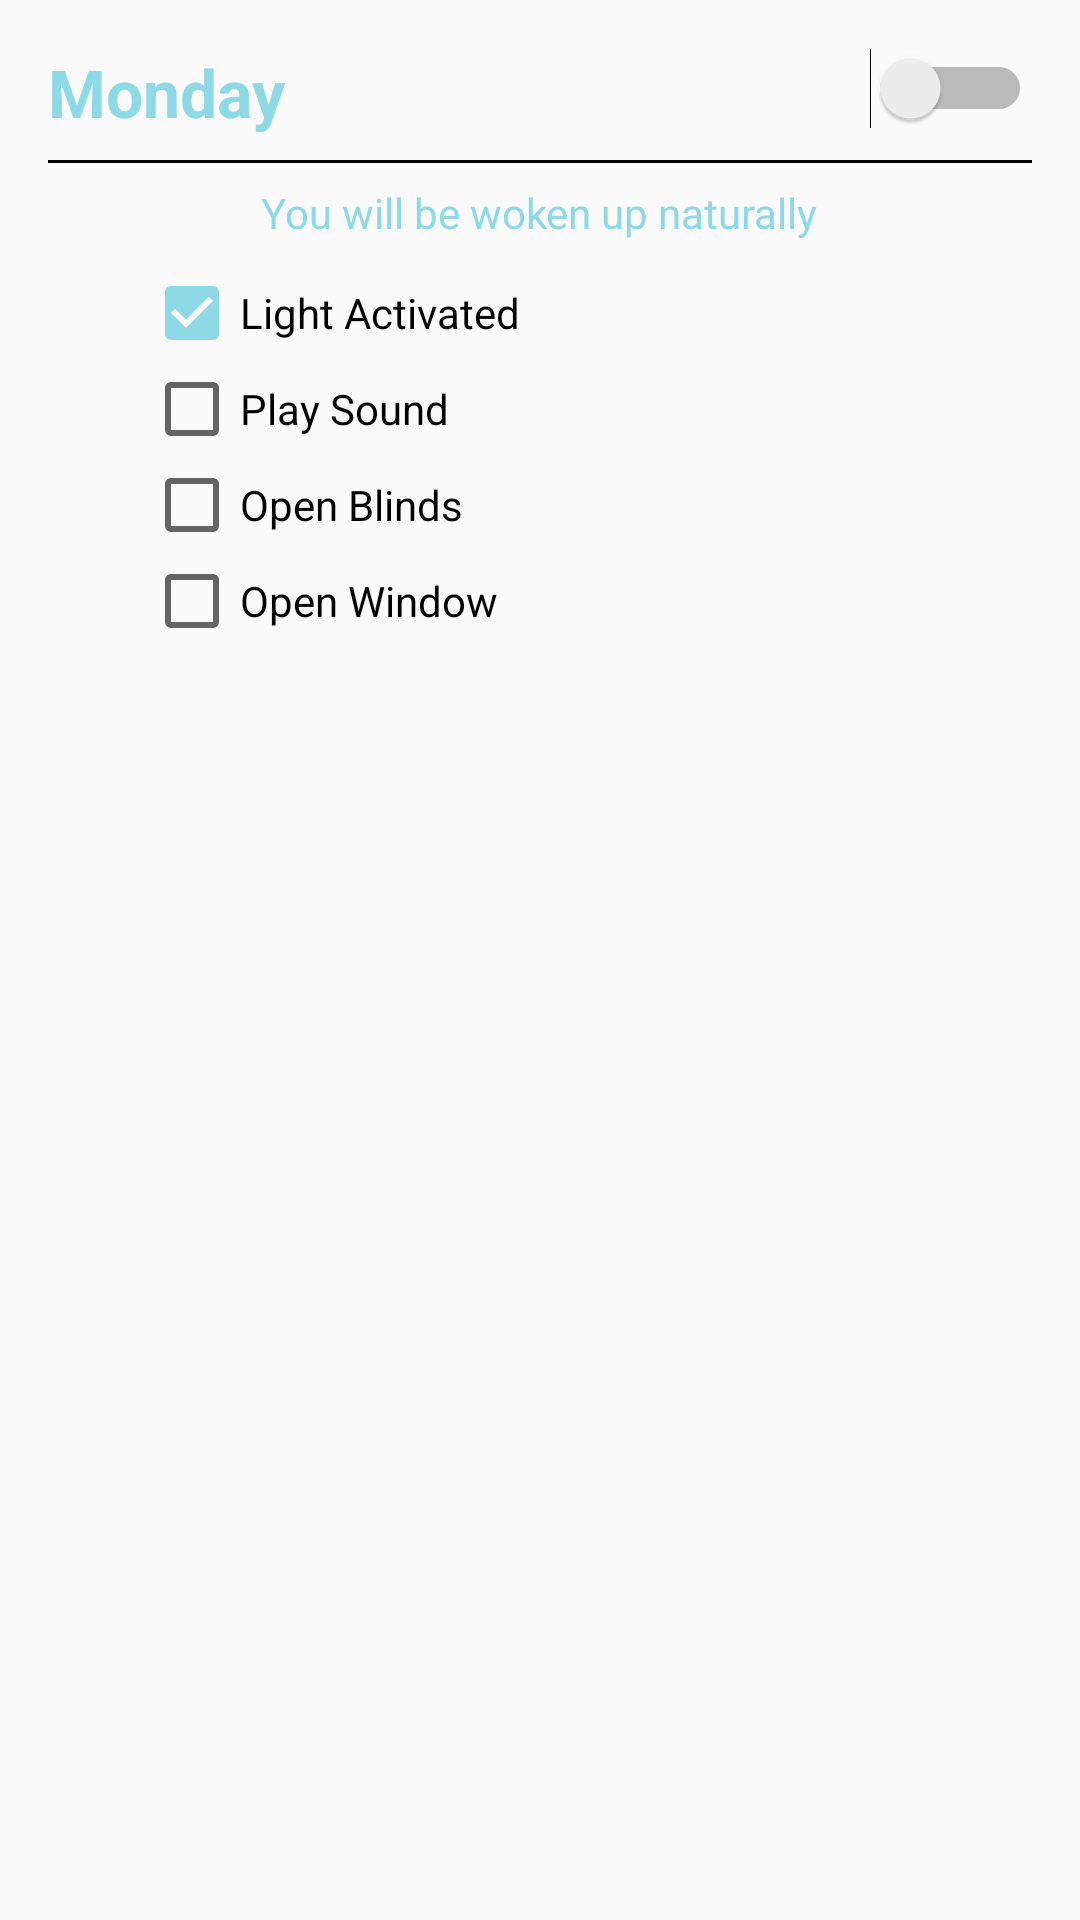

Layout XML and referenced resources for this Android screen:
<!-- AndroidManifest.xml: application theme ConfigTheme -->
<!-- res/layout/fragment_day.xml -->
<?xml version="1.0" encoding="utf-8"?>
<RelativeLayout
    xmlns:android="http://schemas.android.com/apk/res/android"
    xmlns:tools="http://schemas.android.com/tools"
    android:layout_width="match_parent"
    android:layout_height="match_parent"
    tools:context=".day"
    android:padding="16dp">

        <RelativeLayout
            android:id="@+id/title"
            android:layout_width="wrap_content"
            android:layout_height="wrap_content"
            android:orientation="horizontal"
            android:paddingBottom="8dp">

            <android.support.v7.widget.AppCompatTextView
                android:id="@+id/text_day"
                android:layout_width="wrap_content"
                android:layout_height="wrap_content"
                android:text="Monday"
                android:textAppearance="@style/TextAppearance.AppCompat.Large"
                android:layout_alignParentStart="true"
                android:textStyle="bold"/>

            <Switch
                android:id="@+id/switch_enabled"
                android:layout_width="wrap_content"
                android:layout_height="wrap_content"
                android:layout_alignParentEnd="true" />

        </RelativeLayout>

        <View
            android:id="@+id/line"
            android:layout_below="@+id/title"
            android:layout_width="match_parent"
            android:layout_height="1dp"
            android:background="@android:color/black" />

        <TextView
            android:id="@+id/text_wakeup"
            android:layout_width="wrap_content"
            android:layout_height="wrap_content"
            android:layout_below="@+id/title"
            android:layout_centerHorizontal="true"
            android:padding="8dp"
            android:text="You will be woken up naturally"
            android:textAppearance="@style/TextAppearance.AppCompat.Body1" />

    <LinearLayout
        android:id="@+id/layout_features"
        android:layout_below="@id/text_wakeup"
        android:orientation="vertical"
        android:layout_width="wrap_content"
        android:layout_height="wrap_content"
        android:paddingStart="32dp"
        android:paddingEnd="32dp">

        <CheckBox
            android:id="@+id/checkbox_light_activated"
            android:layout_width="wrap_content"
            android:layout_height="wrap_content"
            android:text="Light Activated"
            android:checked="true"/>

        <CheckBox
            android:id="@+id/checkbox_play_sound"
            android:layout_width="wrap_content"
            android:layout_height="wrap_content"
            android:text="Play Sound" />

        <CheckBox
            android:id="@+id/checkbox_blinds"
            android:layout_width="wrap_content"
            android:layout_height="wrap_content"
            android:text="Open Blinds" />

        <CheckBox
            android:id="@+id/checkbox_window"
            android:layout_width="wrap_content"
            android:layout_height="wrap_content"
            android:text="Open Window" />

    </LinearLayout>

    </RelativeLayout>
<!-- resources referenced by this layout -->
<resources>
  <style name="ConfigTheme" parent="Theme.AppCompat.Light.NoActionBar">
          <item name="colorPrimary">@color/colorLightBlue</item>
          <item name="colorPrimaryDark">@color/colorBlue</item>
          <item name="colorAccent">@color/colorLightBlue</item>
          <item name="android:textColor">@color/colorLightBlue</item>
      </style>
  <color name="colorLightBlue">#8ddae6</color>
  <color name="colorBlue">#4885ed</color>
</resources>
